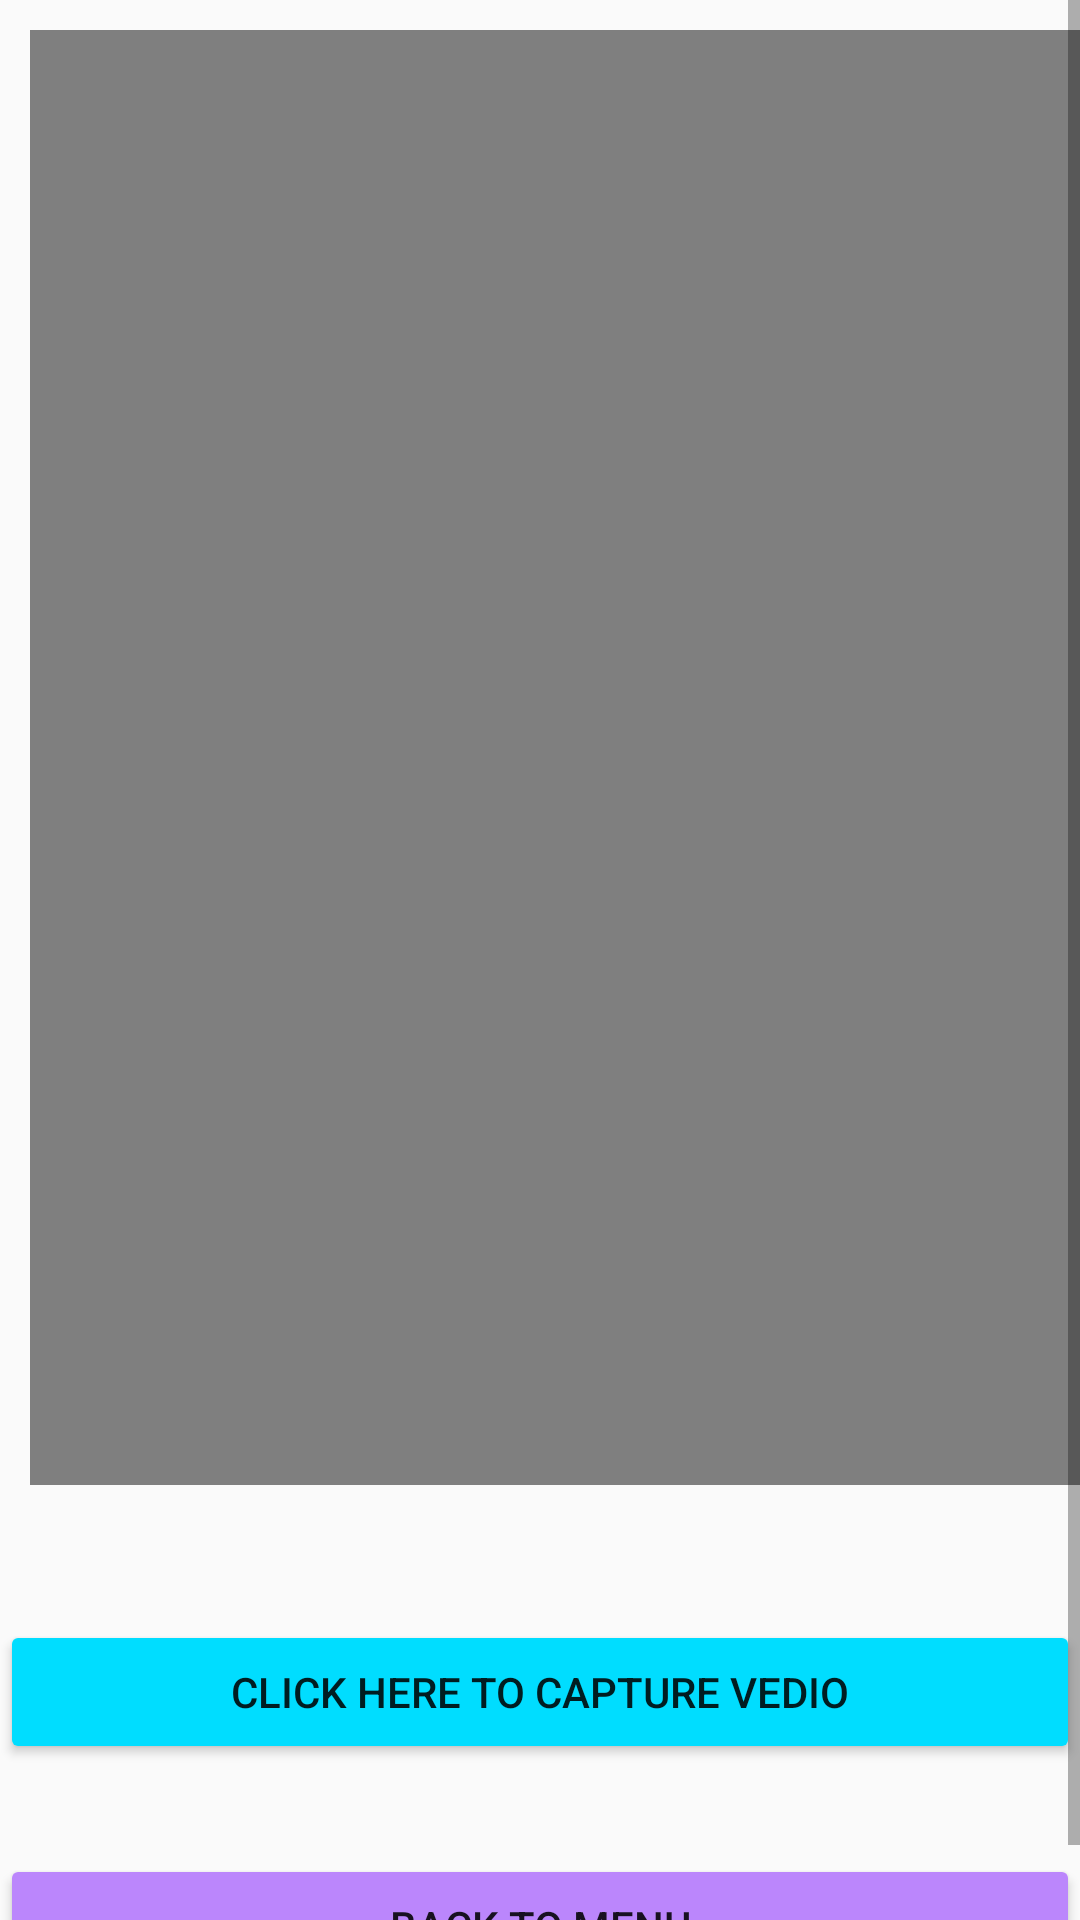

Reconstruct the res/layout file that produces this screen, plus the resources it refers to.
<!-- AndroidManifest.xml: application theme Theme.NetCampProject -->
<!-- res/layout/activity_camera_vedio.xml -->
<?xml version="1.0" encoding="utf-8"?>
<ScrollView xmlns:android="http://schemas.android.com/apk/res/android"
    xmlns:app="http://schemas.android.com/apk/res-auto"
    xmlns:tools="http://schemas.android.com/tools"
    android:layout_width="match_parent"
    android:layout_height="match_parent"
    tools:context=".CameraVedio">
<RelativeLayout
    android:layout_width="match_parent"
    android:layout_height="match_parent">
    <Button
        android:id="@+id/buttonCV"
        android:layout_width="match_parent"
        android:layout_height="wrap_content"
        android:layout_below="@+id/videoViewCV"
        android:layout_alignParentStart="true"
        android:layout_alignParentEnd="true"
        android:layout_marginTop="45dp"
        android:backgroundTint="@android:color/holo_blue_bright"
        android:text="Click Here to Capture Vedio" />

    <Button
        android:id="@+id/buttonCV2"
        android:layout_width="match_parent"
        android:layout_height="wrap_content"
        android:layout_below="@+id/buttonCV"
        android:layout_alignParentStart="true"
        android:layout_marginTop="30dp"
        android:backgroundTint="@color/purple_200"
        android:text="Back To Menu" />

    <VideoView
        android:id="@+id/videoViewCV"
        android:layout_width="392dp"
        android:layout_height="485dp"
        android:layout_alignParentStart="true"
        android:layout_alignParentTop="true"
        android:layout_centerHorizontal="true"
        android:layout_marginStart="10dp"
        android:layout_marginTop="10dp" />
    </RelativeLayout>
</ScrollView>
<!-- resources referenced by this layout -->
<resources>
  <style name="Theme.NetCampProject" parent="Theme.AppCompat.DayNight.DarkActionBar">
          
          <item name="colorPrimary">@color/purple_500</item>
          <item name="colorPrimaryVariant">@color/purple_700</item>
          <item name="colorOnPrimary">@color/white</item>
          
          <item name="colorSecondary">@color/teal_200</item>
          <item name="colorSecondaryVariant">@color/teal_700</item>
          <item name="colorOnSecondary">@color/black</item>
          
          <item name="android:statusBarColor" tools:targetApi="l">?attr/colorPrimaryVariant</item>
          
      </style>
  <!-- not gathered from this repository: default colours our renderer supplied (Android Studio template values) -->
  <color name="purple_200">#FFBB86FC</color>
  <color name="purple_500">#FF6200EE</color>
  <color name="purple_700">#FF3700B3</color>
  <color name="teal_200">#FF03DAC5</color>
  <color name="teal_700">#FF018786</color>
  <color name="black">#FF000000</color>
  <color name="white">#FFFFFFFF</color>
</resources>
